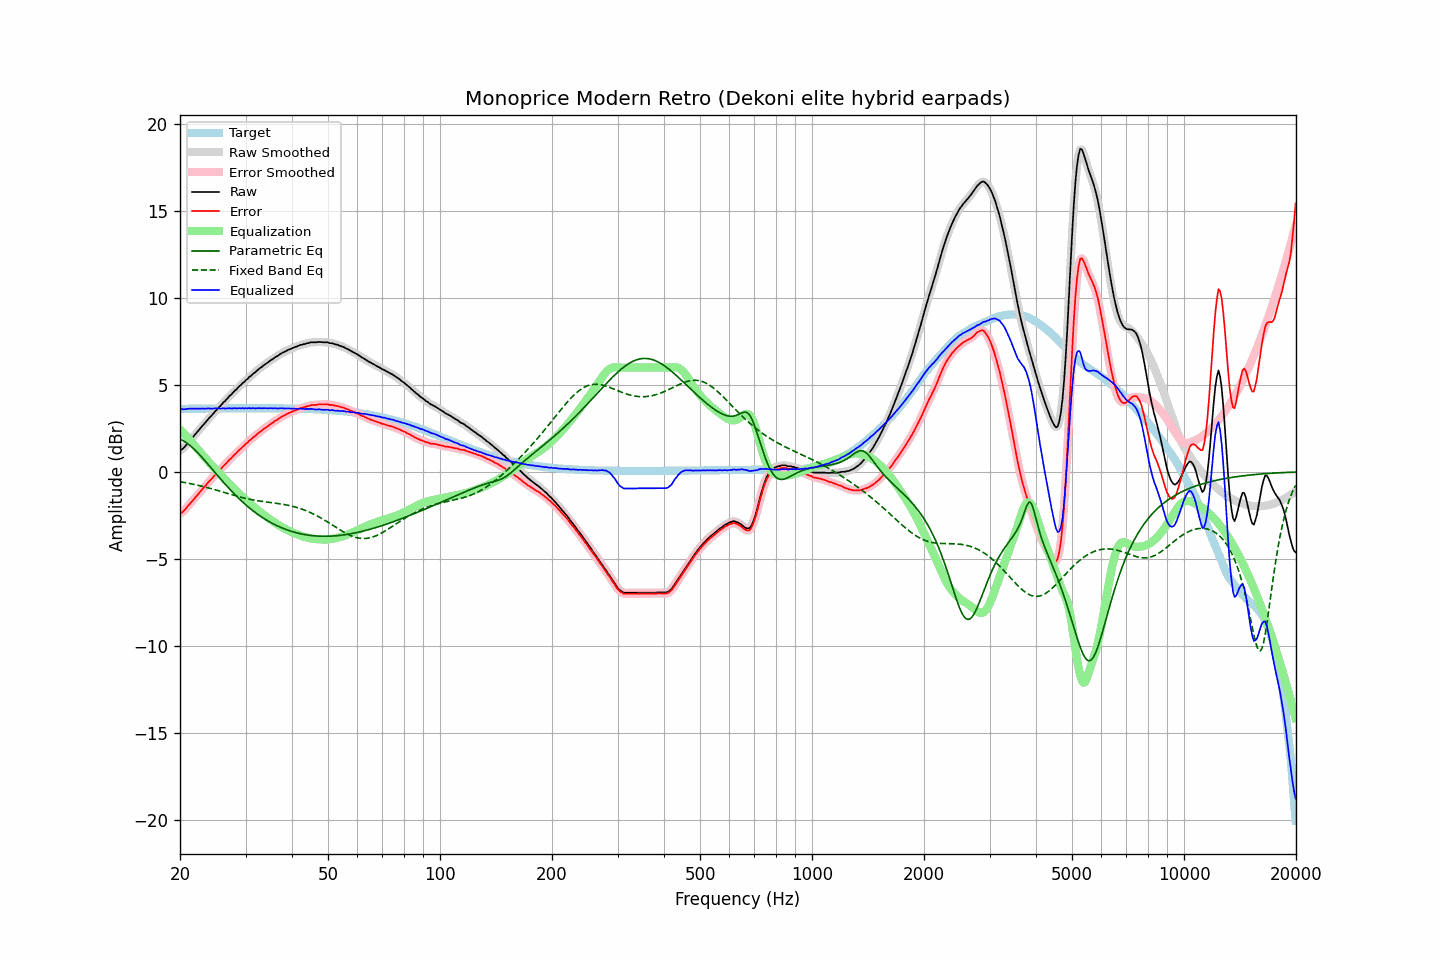

The table this chart was drawn from, first rows:
frequency, raw, error, smoothed, error_smoothed, equalization, parametric_eq, fixed_band_eq, equalized_raw, equalized_smoothed, target
20.00, 1.23, -2.40, 1.22, -2.40, 2.43, 1.90, -0.56, 3.66, 3.65, 3.63
20.20, 1.29, -2.34, 1.29, -2.34, 2.34, 1.85, -0.58, 3.63, 3.63, 3.63
20.40, 1.35, -2.28, 1.37, -2.26, 2.25, 1.80, -0.60, 3.60, 3.61, 3.63
20.61, 1.46, -2.17, 1.46, -2.17, 2.15, 1.74, -0.61, 3.61, 3.61, 3.63
20.81, 1.57, -2.06, 1.56, -2.07, 2.05, 1.68, -0.63, 3.62, 3.62, 3.63
21.02, 1.68, -1.95, 1.68, -1.95, 1.95, 1.61, -0.65, 3.63, 3.63, 3.63
21.23, 1.79, -1.85, 1.78, -1.85, 1.85, 1.54, -0.67, 3.64, 3.64, 3.63
21.44, 1.89, -1.75, 1.89, -1.74, 1.75, 1.46, -0.68, 3.64, 3.64, 3.63
21.66, 2.00, -1.64, 2.00, -1.64, 1.64, 1.38, -0.70, 3.63, 3.64, 3.64
21.87, 2.11, -1.53, 2.11, -1.53, 1.53, 1.29, -0.72, 3.64, 3.64, 3.64
22.09, 2.22, -1.42, 2.22, -1.42, 1.42, 1.20, -0.74, 3.64, 3.64, 3.64
22.31, 2.33, -1.31, 2.33, -1.31, 1.31, 1.11, -0.77, 3.64, 3.64, 3.64
22.54, 2.44, -1.20, 2.44, -1.20, 1.20, 1.01, -0.79, 3.64, 3.64, 3.64
22.76, 2.55, -1.09, 2.55, -1.09, 1.09, 0.91, -0.81, 3.64, 3.64, 3.64
22.99, 2.66, -0.98, 2.65, -0.99, 0.99, 0.81, -0.83, 3.64, 3.64, 3.64
23.22, 2.76, -0.89, 2.76, -0.88, 0.88, 0.70, -0.85, 3.64, 3.64, 3.64
23.45, 2.87, -0.78, 2.87, -0.77, 0.78, 0.60, -0.88, 3.64, 3.65, 3.64
23.69, 2.98, -0.67, 2.98, -0.67, 0.67, 0.49, -0.90, 3.65, 3.65, 3.65
23.92, 3.09, -0.56, 3.08, -0.57, 0.57, 0.38, -0.93, 3.66, 3.65, 3.65
24.16, 3.18, -0.47, 3.18, -0.47, 0.46, 0.27, -0.95, 3.64, 3.65, 3.65
24.40, 3.28, -0.37, 3.28, -0.36, 0.36, 0.16, -0.98, 3.64, 3.65, 3.65
24.65, 3.39, -0.26, 3.39, -0.26, 0.26, 0.05, -1.00, 3.65, 3.65, 3.65
24.89, 3.50, -0.15, 3.49, -0.16, 0.16, -0.06, -1.03, 3.66, 3.65, 3.65
25.14, 3.59, -0.06, 3.59, -0.06, 0.06, -0.16, -1.06, 3.65, 3.65, 3.65
25.39, 3.70, 0.05, 3.69, 0.04, -0.04, -0.27, -1.08, 3.66, 3.65, 3.65
25.65, 3.78, 0.12, 3.79, 0.14, -0.14, -0.38, -1.11, 3.64, 3.65, 3.65
25.91, 3.89, 0.23, 3.89, 0.23, -0.24, -0.49, -1.14, 3.65, 3.65, 3.65
26.16, 4.00, 0.34, 3.98, 0.33, -0.33, -0.59, -1.17, 3.67, 3.65, 3.65
26.43, 4.08, 0.42, 4.08, 0.43, -0.43, -0.70, -1.19, 3.65, 3.65, 3.66
26.69, 4.18, 0.52, 4.18, 0.53, -0.52, -0.80, -1.22, 3.65, 3.66, 3.66
26.96, 4.28, 0.62, 4.28, 0.62, -0.62, -0.90, -1.25, 3.66, 3.66, 3.66
27.23, 4.39, 0.73, 4.37, 0.72, -0.72, -1.00, -1.28, 3.67, 3.66, 3.66
27.50, 4.46, 0.80, 4.47, 0.81, -0.81, -1.10, -1.30, 3.65, 3.66, 3.66
27.77, 4.56, 0.90, 4.56, 0.90, -0.90, -1.19, -1.33, 3.66, 3.66, 3.66
28.05, 4.67, 1.01, 4.65, 0.99, -1.00, -1.29, -1.36, 3.67, 3.66, 3.66
28.33, 4.74, 1.08, 4.75, 1.09, -1.09, -1.38, -1.38, 3.65, 3.66, 3.66
28.62, 4.84, 1.18, 4.84, 1.18, -1.18, -1.47, -1.41, 3.66, 3.66, 3.66
28.90, 4.94, 1.28, 4.93, 1.27, -1.27, -1.56, -1.43, 3.67, 3.66, 3.66
29.19, 5.01, 1.35, 5.02, 1.36, -1.36, -1.65, -1.46, 3.65, 3.66, 3.66
29.48, 5.12, 1.46, 5.11, 1.45, -1.44, -1.74, -1.48, 3.67, 3.66, 3.66
29.78, 5.18, 1.52, 5.19, 1.53, -1.53, -1.82, -1.50, 3.65, 3.66, 3.66
30.08, 5.29, 1.62, 5.28, 1.61, -1.61, -1.90, -1.53, 3.67, 3.66, 3.66
30.38, 5.35, 1.68, 5.36, 1.70, -1.70, -1.98, -1.55, 3.65, 3.66, 3.66
30.68, 5.46, 1.79, 5.44, 1.78, -1.78, -2.06, -1.57, 3.68, 3.67, 3.66
30.99, 5.52, 1.85, 5.53, 1.86, -1.86, -2.13, -1.59, 3.66, 3.67, 3.66
31.30, 5.61, 1.94, 5.61, 1.94, -1.94, -2.21, -1.60, 3.67, 3.66, 3.66
31.61, 5.69, 2.02, 5.68, 2.02, -2.02, -2.28, -1.62, 3.67, 3.66, 3.66
31.93, 5.75, 2.08, 5.76, 2.10, -2.10, -2.35, -1.64, 3.65, 3.66, 3.66
32.24, 5.84, 2.18, 5.84, 2.17, -2.17, -2.41, -1.65, 3.67, 3.66, 3.66
32.57, 5.92, 2.25, 5.91, 2.25, -2.25, -2.48, -1.67, 3.67, 3.66, 3.66
32.89, 5.99, 2.32, 5.99, 2.32, -2.32, -2.54, -1.68, 3.67, 3.67, 3.66
33.22, 6.05, 2.38, 6.06, 2.39, -2.39, -2.61, -1.70, 3.66, 3.67, 3.66
33.55, 6.13, 2.47, 6.13, 2.46, -2.46, -2.67, -1.71, 3.67, 3.66, 3.66
33.89, 6.20, 2.53, 6.19, 2.53, -2.53, -2.72, -1.72, 3.67, 3.66, 3.66
34.23, 6.26, 2.59, 6.26, 2.60, -2.60, -2.78, -1.73, 3.66, 3.66, 3.66
34.57, 6.32, 2.66, 6.33, 2.66, -2.66, -2.83, -1.74, 3.65, 3.66, 3.66
34.92, 6.40, 2.74, 6.39, 2.73, -2.73, -2.89, -1.76, 3.67, 3.66, 3.66
35.27, 6.46, 2.80, 6.45, 2.79, -2.79, -2.94, -1.77, 3.66, 3.66, 3.66
35.62, 6.51, 2.85, 6.52, 2.86, -2.86, -2.99, -1.78, 3.65, 3.66, 3.66
35.97, 6.59, 2.93, 6.58, 2.92, -2.92, -3.03, -1.79, 3.67, 3.66, 3.66
... 635 more rows
